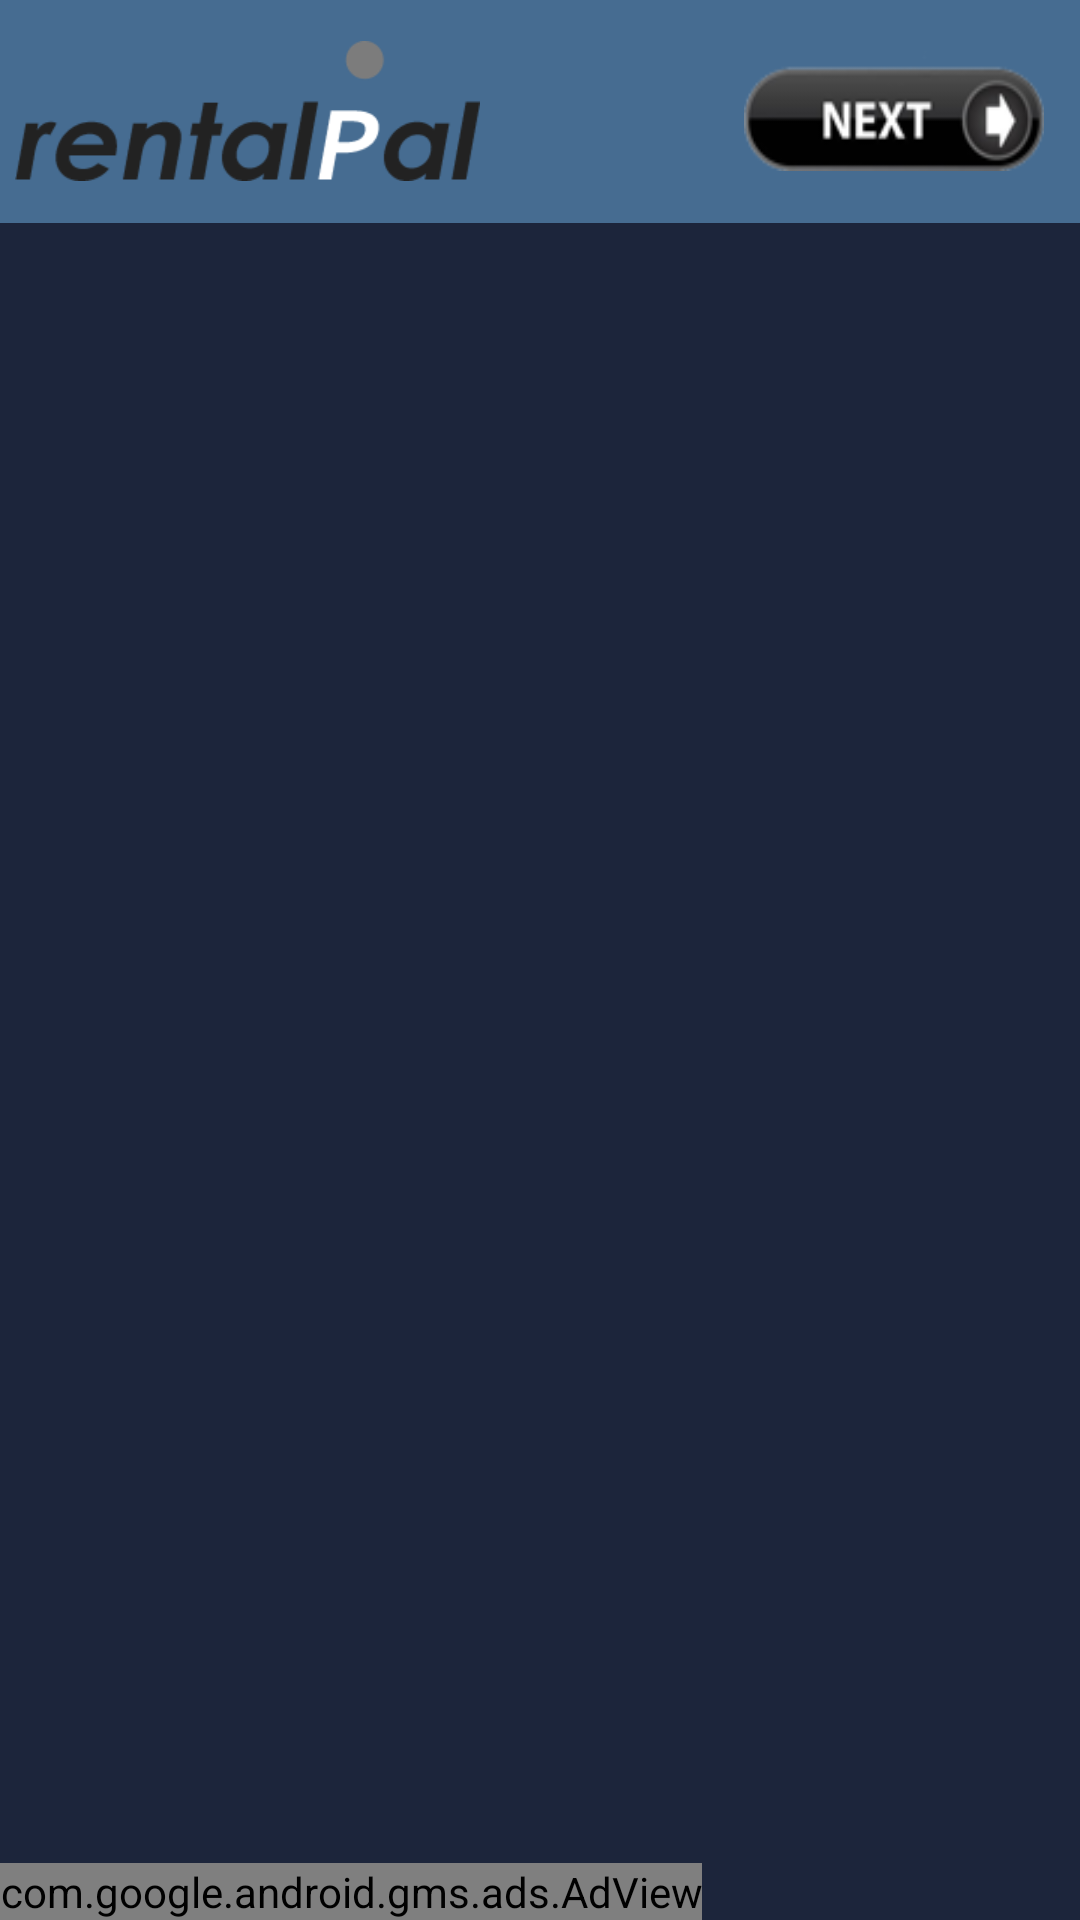

Produce the Android XML layout that renders to this screen, including the resource entries it uses.
<!-- AndroidManifest.xml: application theme AppTheme -->
<!-- res/layout/activity_list_car.xml -->
<?xml version="1.0" encoding="utf-8"?>
<LinearLayout xmlns:android="http://schemas.android.com/apk/res/android"
    xmlns:ads="http://schemas.android.com/apk/res-auto"
    xmlns:tools="http://schemas.android.com/tools"
    android:id="@+id/parent_list_car"
    android:layout_width="match_parent"
    android:layout_height="match_parent"
    android:background="@color/dark_blue"
    android:orientation="vertical"
    android:weightSum="1"

    tools:context="com.example.jasycdell3.rentalpal.FormSubmission">

    <RelativeLayout
        android:layout_width="match_parent"
        android:layout_height="0dp"
        android:layout_weight="0.12"
        android:background="@color/light_grey">

        <ImageView
            android:layout_width="wrap_content"
            android:layout_height="wrap_content"
            android:layout_alignParentLeft="true"
            android:layout_centerVertical="true"
            android:layout_margin="5dp"
            android:src="@drawable/rental_pal" />

        <Button
            android:id="@+id/list_car_next"
            android:layout_width="100dp"
            android:layout_height="40dp"
            android:layout_alignParentRight="true"
            android:layout_centerVertical="true"
            android:layout_marginEnd="12dp"
            android:layout_marginRight="12dp"
           android:background="@drawable/next" />

    </RelativeLayout>

    <RelativeLayout
        android:layout_width="match_parent"
        android:layout_height="0dp"
        android:layout_weight="0.88">


        <ListView
            android:id="@+id/list_car"
            android:layout_width="match_parent"
            android:layout_height="wrap_content"
            android:layout_margin="10dp"
            android:divider="@android:color/transparent"
            android:dividerHeight="5dp"
            android:scrollbarSize="5dp"
            android:scrollbarThumbVertical="@drawable/barbar" />

    </RelativeLayout>


    <com.google.android.gms.ads.AdView
        android:id="@+id/adView_list_car"
        android:layout_width="wrap_content"
        android:layout_height="wrap_content"
        android:layout_alignParentBottom="true"
        android:layout_centerHorizontal="true"
        ads:adSize="SMART_BANNER"
        ads:adUnitId="@string/banner_home_footer" />
</LinearLayout>
<!-- resources referenced by this layout -->
<resources>
  <color name="dark_blue">#1C253B</color>
  <color name="light_grey">#466C91</color>
  <!-- drawable barbar (drawable) -->
  <?xml version="1.0" encoding="utf-8"?>
  <shape xmlns:android="http://schemas.android.com/apk/res/android" >
  
      <gradient
          android:angle="45"
          android:endColor="#00ACEB"
          android:centerColor="#00ACEB"
          android:startColor="#00ACEB" />
  
      <corners android:radius="8dp" />
      <size android:width="4dp"/>
      <padding
          android:left="0.5dp"
          android:right="0.5dp" />
  
  </shape>
  <!-- drawable next: png bitmap (drawable, 6148 bytes) -->
  <string name="banner_home_footer">ca-app-pub-3940256099942544/6300978111</string>
  <style name="AppTheme" parent="Theme.AppCompat.Light.DarkActionBar">
          
          <item name="colorPrimary">@color/colorPrimary</item>
          <item name="colorPrimaryDark">@color/colorPrimaryDark</item>
          <item name="colorAccent">@color/colorAccent</item>
          <item name="windowActionBar">false</item>
          <item name="windowNoTitle">true</item>
          
          
      </style>
  <color name="colorPrimary">#3F51B5</color>
  <color name="colorPrimaryDark">#303F9F</color>
  <color name="colorAccent">#FF4081</color>
</resources>
